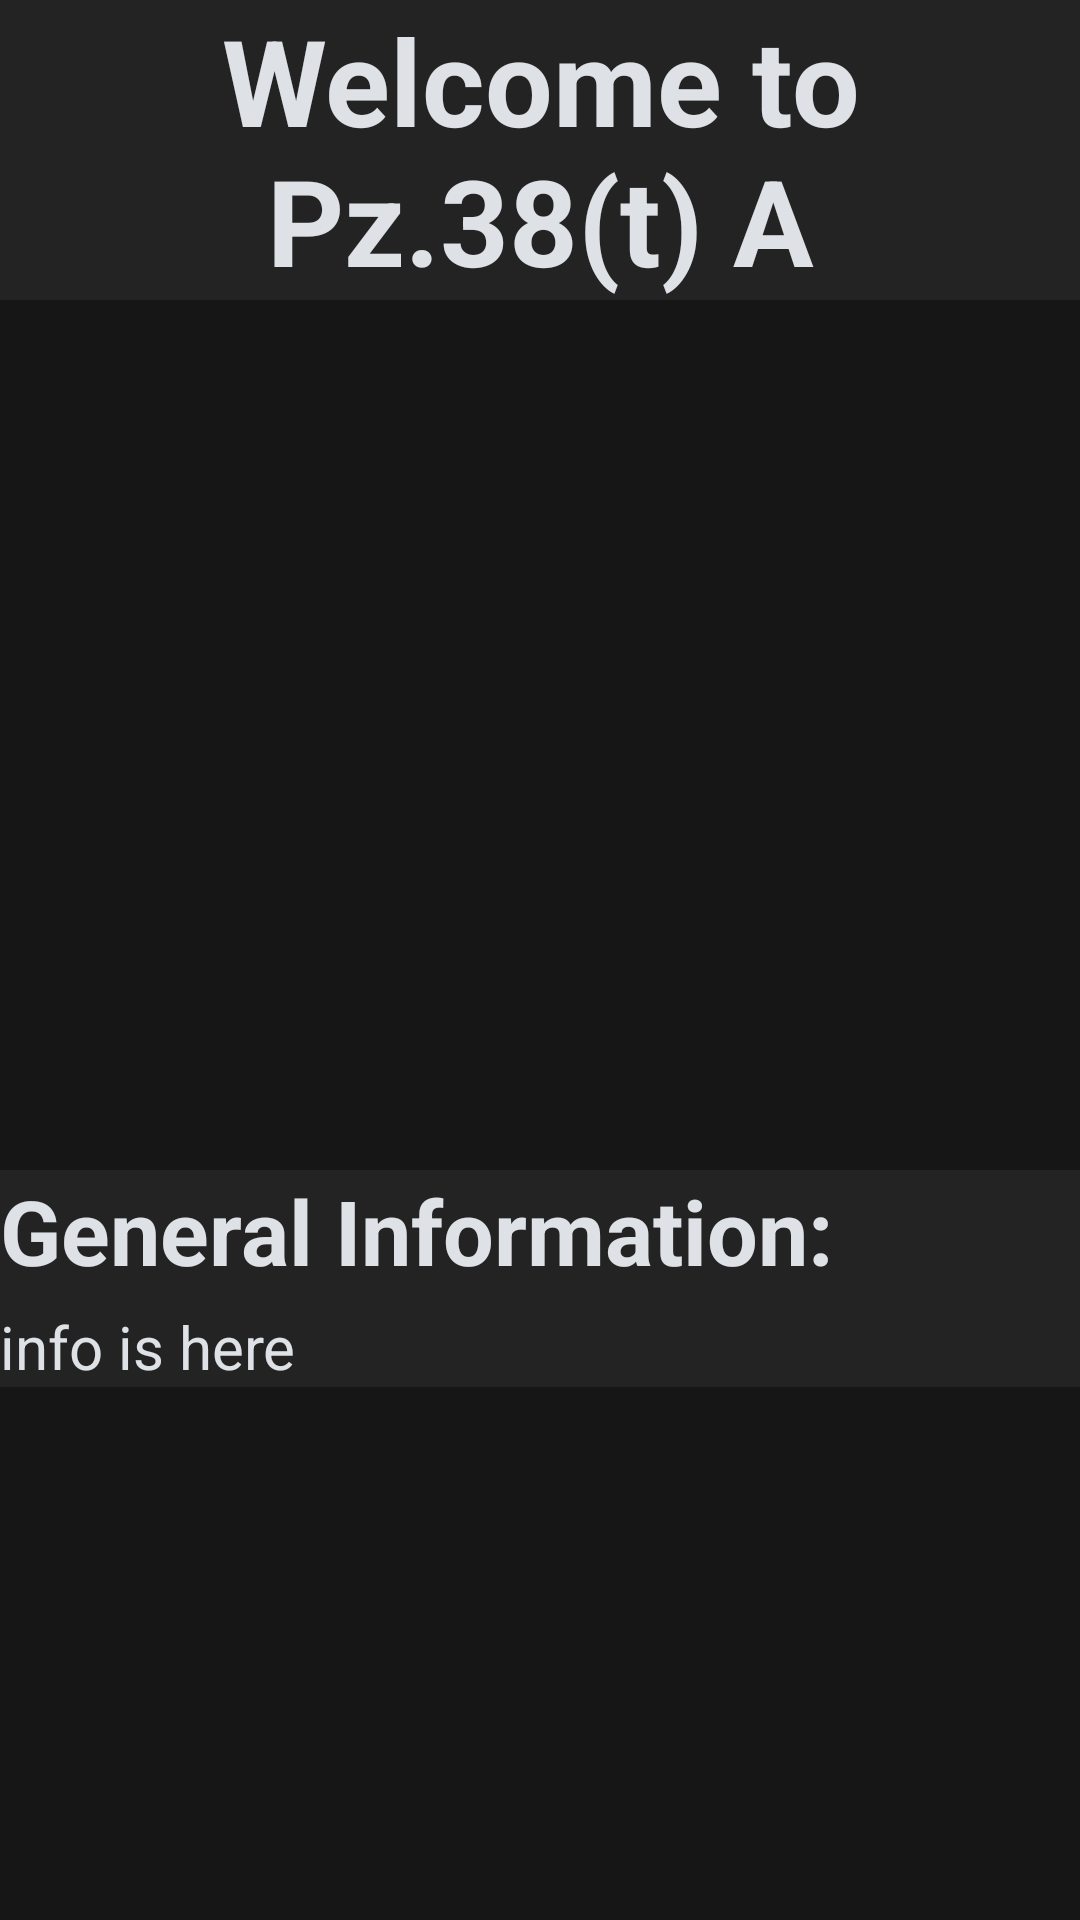

Android layout source for this screen:
<!-- AndroidManifest.xml: application theme Theme.WarThunderBootlegwiki -->
<!-- res/layout/activity_pz38t.xml -->
<?xml version="1.0" encoding="utf-8"?>
<ScrollView xmlns:android="http://schemas.android.com/apk/res/android"
    xmlns:app="http://schemas.android.com/apk/res-auto"
    xmlns:tools="http://schemas.android.com/tools"
    android:id="@+id/main"
    android:layout_width="match_parent"
    android:layout_height="match_parent"
    tools:context=".Pz38tA"
    android:background="#161617">

    <LinearLayout
        android:layout_width="match_parent"
        android:layout_height="wrap_content"
        android:orientation="vertical">

        <TextView
            android:id="@+id/textView"
            android:layout_width="match_parent"
            android:layout_height="wrap_content"
            android:text="Welcome to
            Pz.38(t) A"
            android:textStyle="bold"
            android:textAlignment="center"
            android:background="#232324"
            android:textColor="#dee2e6"
            android:textSize="40sp"
            android:layout_marginBottom="20dp"/>
        <ImageView
            android:id="@+id/imageView"
            android:layout_width="match_parent"
            android:layout_height="250dp"
            android:contentDescription="@string/pz_38_t_a"
            app:srcCompat="@drawable/pz_38_t_a_closeup"
            android:layout_marginBottom="20dp" />

        <TextView
            android:id="@+id/textView2"
            android:layout_width="match_parent"
            android:layout_height="wrap_content"
            android:background="#232324"
            android:textColor="#dee2e6"
            android:textSize="30sp"
            android:text="@string/general_information"
            android:textStyle="bold"
            android:paddingBottom="5dp"/>

        <TextView
            android:id="@+id/textView3"
            android:layout_width="match_parent"
            android:layout_height="wrap_content"
            android:background="#232324"
            android:textColor="#dee2e6"
            android:textSize="20sp"
            android:text="info is here" />
    </LinearLayout>

</ScrollView>
<!-- resources referenced by this layout -->
<resources>
  <string name="general_information">General Information:</string>
  <string name="pz_38_t_a">Pz.38(t) A</string>
  <style name="Theme.WarThunderBootlegwiki" parent="Base.Theme.WarThunderBootlegwiki" />
  <style name="Base.Theme.WarThunderBootlegwiki" parent="Theme.Material3.DayNight.NoActionBar">
          
          
      </style>
</resources>
